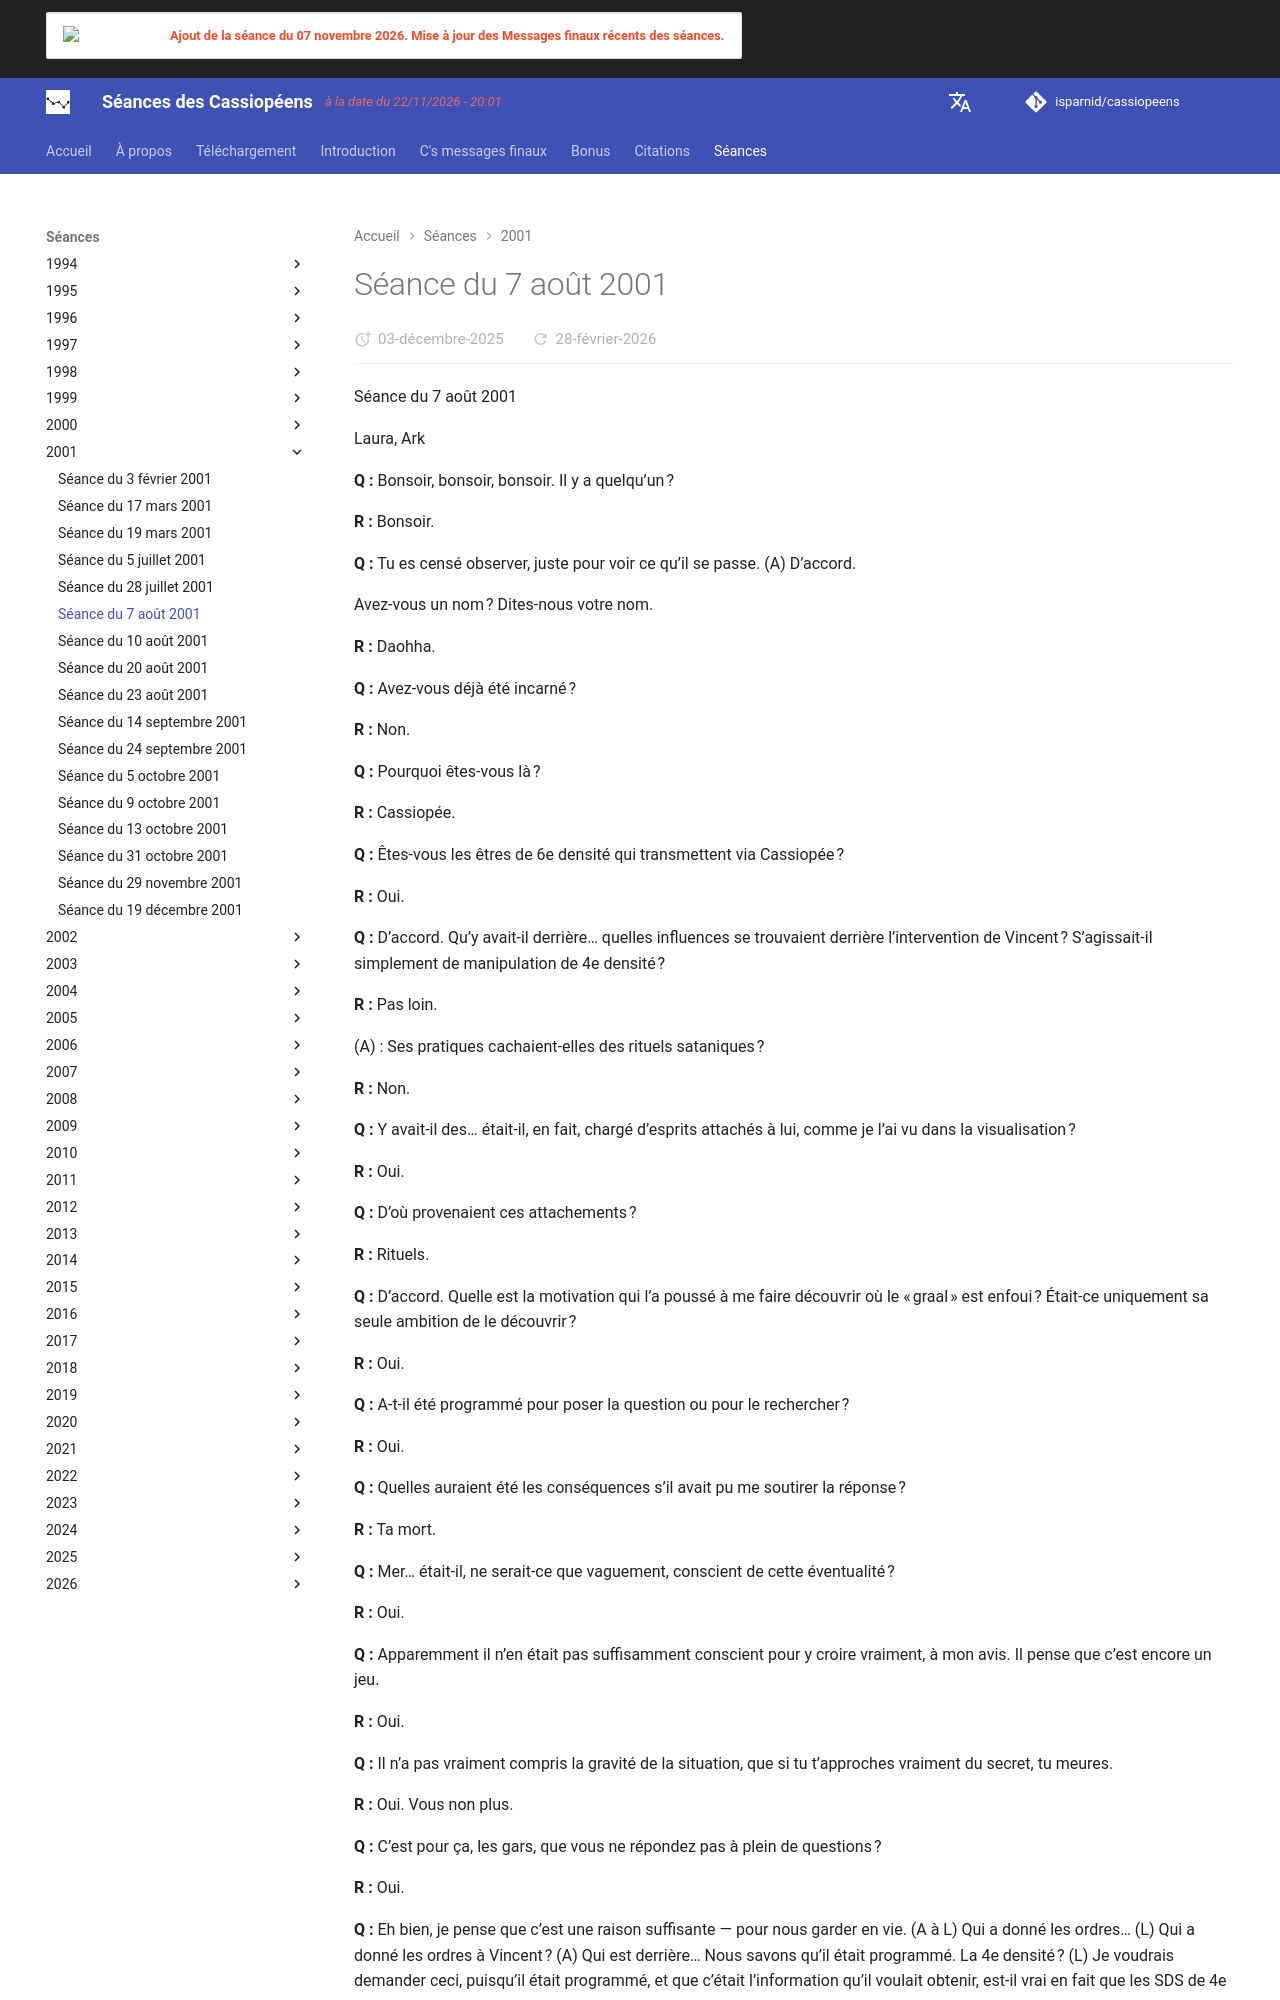

repository: isparnid/cassiopeens · page: séances/2001/2001-08-07/index.html · generator: mkdocs

---
title: "Séance du 7 août 2001"
date:
  created: 2026-01-24
  updated: 2026-01-24
---

# Séance du 7 août 2001

Séance du 7 août 2001

Laura, Ark

**Q :** Bonsoir, bonsoir, bonsoir. Il y a quelqu’un ?

**R :** Bonsoir.

**Q :** Tu es censé observer, juste pour voir ce qu’il se passe. (A) D’accord.

Avez-vous un nom ? Dites-nous votre nom.

**R :** Daohha.

**Q :** Avez-vous déjà été incarné ?

**R :** Non.

**Q :** Pourquoi êtes-vous là ?

**R :** Cassiopée.

**Q :** Êtes-vous les êtres de 6e densité qui transmettent via Cassiopée ?

**R :** Oui.

**Q :** D’accord. Qu’y avait-il derrière… quelles influences se trouvaient derrière l’intervention de Vincent ? S’agissait-il simplement de manipulation de 4e densité ?

**R :** Pas loin.

(A) : Ses pratiques cachaient-elles des rituels sataniques ?

**R :** Non.

**Q :** Y avait-il des… était-il, en fait, chargé d’esprits attachés à lui, comme je l’ai vu dans la visualisation ?

**R :** Oui.

**Q :** D’où provenaient ces attachements ?

**R :** Rituels.

**Q :** D’accord. Quelle est la motivation qui l’a poussé à me faire découvrir où le « graal » est enfoui ? Était-ce uniquement sa seule ambition de le découvrir ?

**R :** Oui.

**Q :** A-t-il été programmé pour poser la question ou pour le rechercher ?

**R :** Oui.

**Q :** Quelles auraient été les conséquences s’il avait pu me soutirer la réponse ?

**R :** Ta mort.

**Q :** Mer… était-il, ne serait-ce que vaguement, conscient de cette éventualité ?

**R :** Oui.

**Q :** Apparemment il n’en était pas suffisamment conscient pour y croire vraiment, à mon avis. Il pense que c’est encore un jeu.

**R :** Oui.

**Q :** Il n’a pas vraiment compris la gravité de la situation, que si tu t’approches vraiment du secret, tu meures.

**R :** Oui. Vous non plus.

**Q :** C’est pour ça, les gars, que vous ne répondez pas à plein de questions ?

**R :** Oui.

**Q :** Eh bien, je pense que c’est une raison suffisante — pour nous garder en vie. (A à L) Qui a donné les ordres… (L) Qui a donné les ordres à Vincent ? (A) Qui est derrière… Nous savons qu’il était programmé. La 4e densité ? (L) Je voudrais demander ceci, puisqu’il était programmé, et que c’était l’information qu’il voulait obtenir, est-il vrai en fait que les SDS de 4e densité soit ne connaissent pas soit ne peuvent accéder à ce secret ?

**R :** Oui.

L : Et ils sont tout aussi désireux de le découvrir… en fait, ce sont les PLUS impatients ?

**R :** Oui.

**Q :** J’aimerais poser quelques questions d’un membre de notre groupe, pendant que vous êtes ici. Il est en train de consulter des documents qui laissent entendre que cette planète est un vivier d’aliens, et que leur cycle de vie, comme chez les Reptiliens ou d’autres, peut s’apparenter à quelque chose comme une mante religieuse. Il y est aussi fait allusion à la possibilité que le sous-sol de la Terre soit une étape de dormance pour la femelle, que c’est le mâle qui revient ou qui est de retour à la fin de chaque époque, et que l’épicentre semble être la grande pyramide, et que si l’on évolue vers le SDA — il n’utilise pas ces termes, mais c’est la même chose — beaucoup de terreur peut être évitée, du fait que le dragon mâle de retour mourra par amour pour la nymphe femelle. Bien. La Terre est-elle un lieu de reproduction pour une espèce d’aliens comme ce passage le suggère ?

**R :** Non.

**Q :** Humm. Alors ce que ce type a inventé là-dessus est comme sorti de ses pires cauchemars ? Je veux dire la pire interprétation qui pourrait être faite là-dessus ? C’est déjà suffisamment grave. Alors il faut vraiment oublier cela et essayer de dormir un peu la nuit, hein ?

**R :** Oui.

**Q :** D’où provient ce type d’information ? Je veux dire, quel genre d’énergie se trouve derrière cela ?

**R :** Signal de contrôle mental SDS.

**Q :** Quel en est le but ?
